Run: headless pygame with SDL's dummy video driver; simulated clock (each Clock.tick advances the game by its frame time, no real sleeping); random seed 0; keys injected as events and as key.get_pressed() state; no mouse input.
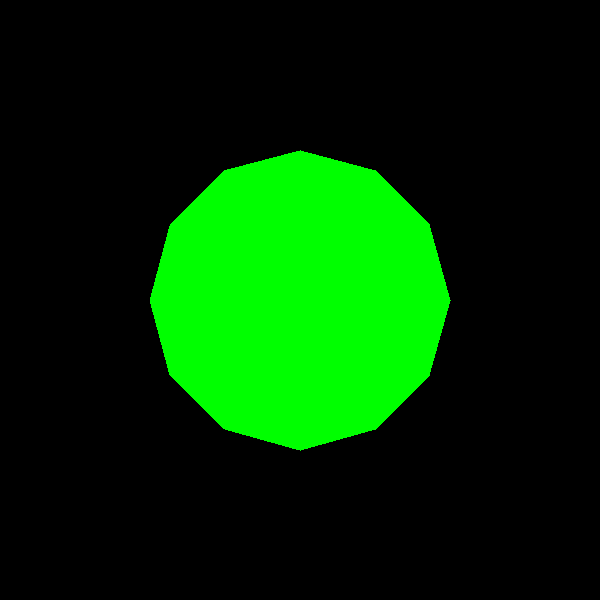
Frame 1 of 4 · flips 1–60 · no input
Frame 2 of 4 · flips 61–180 · tapped SPACE, RETURN · held RIGHT (→), D · screen unchanged from frame 1, image omitted
Frame 3 of 4 · flips 181–300 · held DOWN (↓), S · screen unchanged from frame 2, image omitted
Frame 4 of 4 · flips 301–420 · held LEFT (←), A, UP (↑), W · screen unchanged from frame 3, image omitted

The pygame program that drew these frames:

import pygame
import math

pygame.init()
width, height = 600, 600
win = pygame.display.set_mode((width, height))
pygame.display.set_caption("Zadanie 1")

# deklarowanie kolorów
ZIELONY = (0, 255, 0)

#Funkcja rysująca 12-stokąt 1
def draw1(surface, x, y, radius):
    win.fill("black")
    n = 12
    points = []
    for i in range(n):
        angle = math.radians(360 / n * i)
        point = (x + radius * math.cos(angle), y + radius * math.sin(angle))
        points.append(point)
    pygame.draw.polygon(surface, ZIELONY, points, 0)

def draw2(surface, x, y, radius):
    draw1(surface, x, y, radius)
    surface_new = pygame.transform.rotate(surface, 45)
    scalled = pygame.transform.scale_by(surface_new,2)

    offset_x = (surface.get_width() - scalled.get_width()) // 2
    offset_y = (surface.get_height() - scalled.get_height()) // 2

    surface.blit(scalled, (offset_x,offset_y))

# Współrzędne środka i promień
center_x, center_y = width // 2, height // 2
radius = 150

draw1(win, center_x, center_y, radius)

running = True
while running:
    for event in pygame.event.get():
        if event.type == pygame.QUIT:
            running = False


    keys = pygame.key.get_pressed()
    if keys[pygame.K_1]:
        draw1(win, center_x, center_y, radius)
    if keys[pygame.K_2]:
        draw2(win, center_x, center_y, radius)
        

    pygame.display.update()
pygame.quit()
